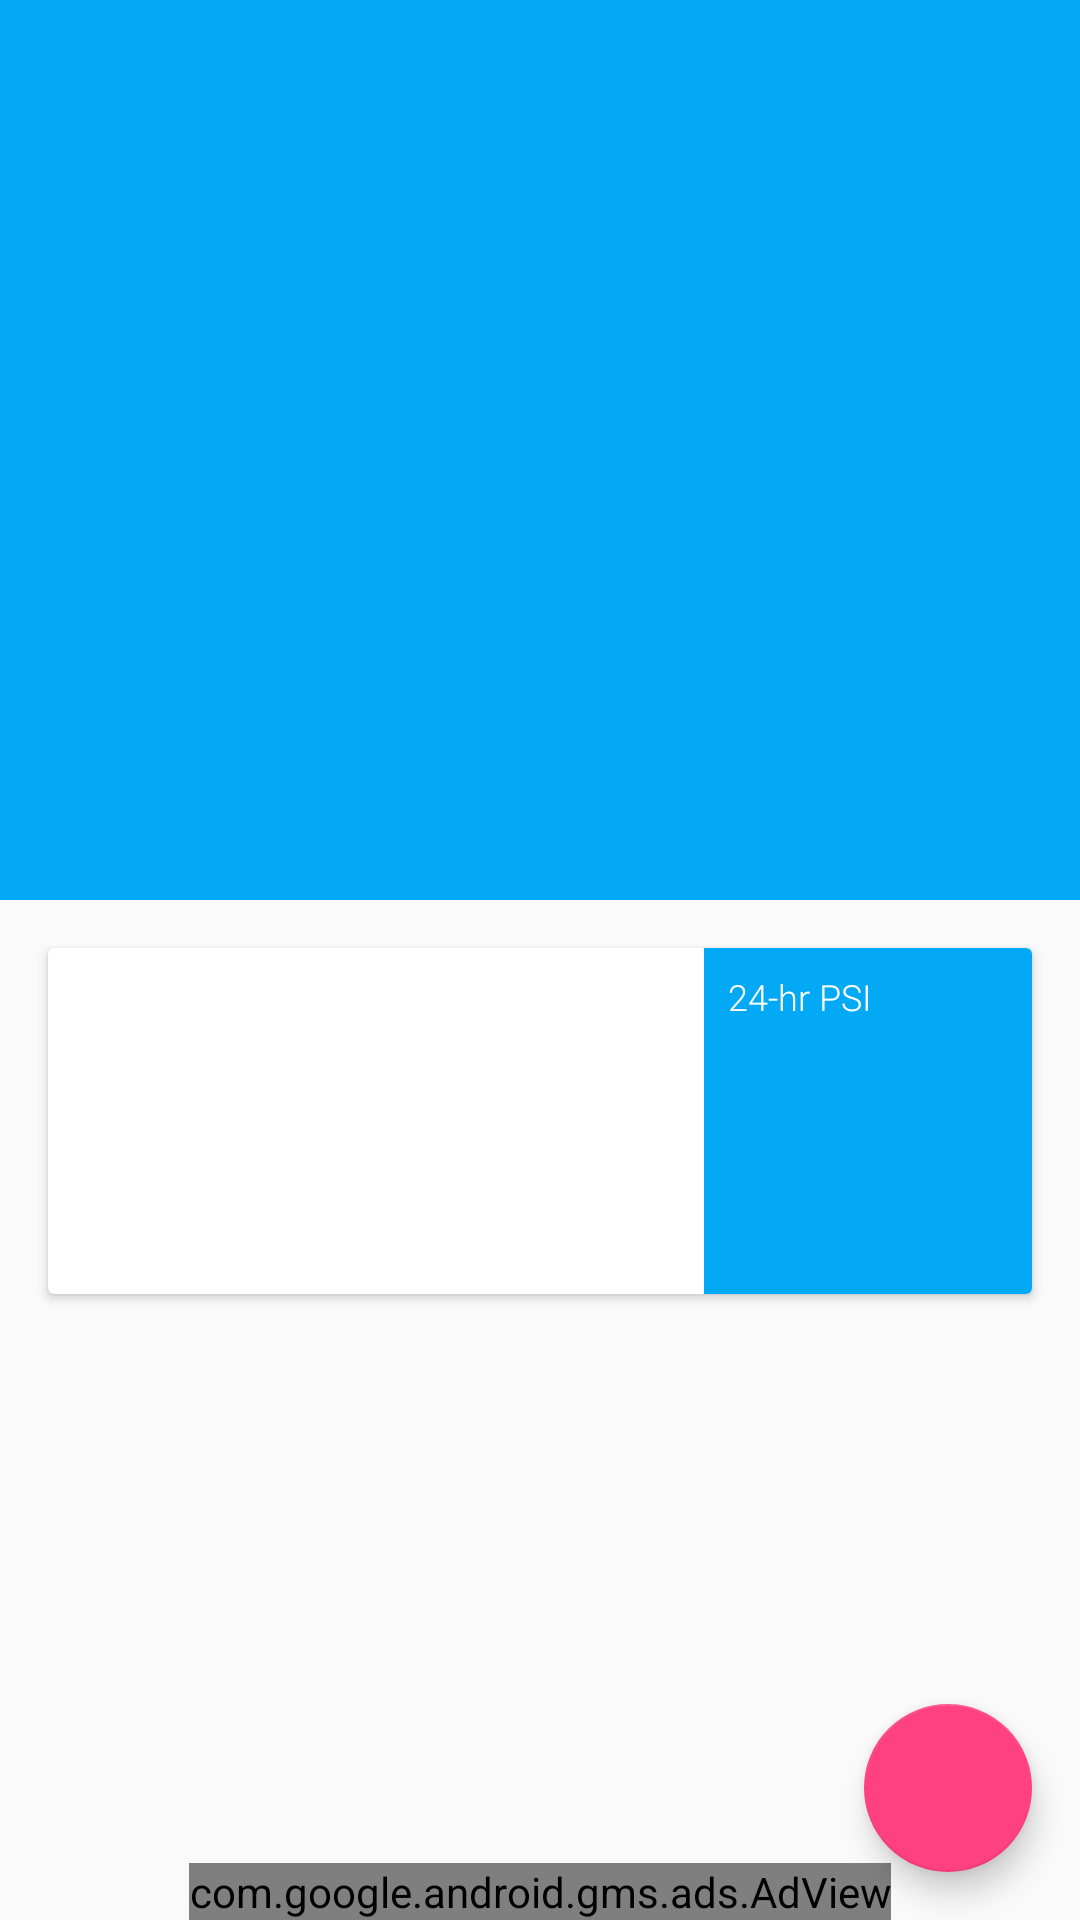

Reconstruct the res/layout file that produces this screen, plus the resources it refers to.
<!-- AndroidManifest.xml: activity theme AppTheme.NoActionBar -->
<!-- res/layout/activity_detail.xml -->
<?xml version="1.0" encoding="utf-8"?>
<android.support.design.widget.CoordinatorLayout xmlns:android="http://schemas.android.com/apk/res/android"
    xmlns:app="http://schemas.android.com/apk/res-auto"
    xmlns:tools="http://schemas.android.com/tools"
    xmlns:ads="http://schemas.android.com/apk/res-auto"
    android:layout_width="match_parent"
    android:layout_height="match_parent"
    android:fitsSystemWindows="true"
    tools:context="com.eventdee.psimonitor.activity.DetailActivity">

    <android.support.design.widget.AppBarLayout
        android:id="@+id/appbar"
        android:layout_width="match_parent"
        android:layout_height="@dimen/AppBarHeight"
        android:fitsSystemWindows="true"
        android:theme="@style/ThemeOverlay.AppCompat.Dark.ActionBar">

        <android.support.design.widget.CollapsingToolbarLayout
            android:id="@+id/collapsing_toolbar"
            android:layout_width="match_parent"
            android:layout_height="match_parent"
            android:fitsSystemWindows="true"
            app:collapsedTitleTextAppearance="@android:color/white"
            app:contentScrim="@color/colorPrimary"
            app:expandedTitleMarginEnd="64dp"
            app:expandedTitleMarginStart="48dp"
            app:expandedTitleTextAppearance="@android:color/white"
            app:layout_scrollFlags="scroll|exitUntilCollapsed">

            <ImageView
                android:id="@+id/locationiv"
                android:layout_width="match_parent"
                android:layout_height="match_parent"
                android:fitsSystemWindows="true"
                android:scaleType="centerCrop"
                app:layout_collapseMode="parallax" />

            <android.support.v7.widget.Toolbar
                android:id="@+id/toolbar"
                android:layout_width="match_parent"
                android:layout_height="?attr/actionBarSize"
                app:layout_collapseMode="pin"
                app:popupTheme="@style/AppTheme.PopupOverlay" />

        </android.support.design.widget.CollapsingToolbarLayout>

    </android.support.design.widget.AppBarLayout>

    <android.support.v4.widget.NestedScrollView
        android:layout_width="match_parent"
        android:layout_height="match_parent"
        app:layout_behavior="@string/appbar_scrolling_view_behavior">

        <include layout="@layout/content_detail" />

    </android.support.v4.widget.NestedScrollView>

    <android.support.design.widget.FloatingActionButton
        android:id="@+id/fab"
        android:layout_width="wrap_content"
        android:layout_height="wrap_content"
        android:layout_gravity="bottom|end"
        android:layout_margin="@dimen/fab_margin"
        app:srcCompat="@drawable/magnify" />

    <com.google.android.gms.ads.AdView
        android:id="@+id/adView"
        android:layout_width="wrap_content"
        android:layout_height="wrap_content"
        android:layout_gravity="bottom|center"

        ads:adSize="BANNER"
        ads:adUnitId="@string/banner_ad_unit_id"></com.google.android.gms.ads.AdView>

</android.support.design.widget.CoordinatorLayout>
<!-- res/layout/content_detail.xml (included above) -->
<?xml version="1.0" encoding="utf-8"?>
<LinearLayout xmlns:android="http://schemas.android.com/apk/res/android"
    xmlns:app="http://schemas.android.com/apk/res-auto"
    xmlns:tools="http://schemas.android.com/tools"
    android:id="@+id/content_main"
    android:layout_width="match_parent"
    android:layout_height="match_parent"
    android:descendantFocusability="blocksDescendants"
    android:orientation="vertical"
    android:scrollbars="vertical"
    app:layout_behavior="@string/appbar_scrolling_view_behavior"
    tools:context="com.eventdee.psimonitor.activity.MainActivity"
    tools:showIn="@layout/activity_main">

    <android.support.v7.widget.CardView
        android:layout_width="match_parent"
        android:layout_height="wrap_content"
        android:layout_margin="16dp">

        <LinearLayout
            android:layout_width="match_parent"
            android:layout_height="wrap_content"
            android:orientation="horizontal">

            <LinearLayout
                android:layout_width="0dp"
                android:layout_height="wrap_content"
                android:layout_gravity="center_vertical"
                android:layout_weight="2"
                android:orientation="vertical"
                android:padding="16dp">

                <TextView
                    android:id="@+id/dayName"
                    android:layout_width="wrap_content"
                    android:layout_height="wrap_content"
                    android:fontFamily="sans-serif-light"
                    android:gravity="start"
                    android:textSize="34sp" />

                <TextView
                    android:id="@+id/date"
                    android:layout_width="wrap_content"
                    android:layout_height="wrap_content"
                    android:fontFamily="sans-serif-light"
                    android:gravity="start"
                    android:textSize="14sp" />

                <TextView
                    android:id="@+id/time"
                    android:layout_width="wrap_content"
                    android:layout_height="wrap_content"
                    android:fontFamily="sans-serif-light"
                    android:gravity="start"
                    android:textSize="14sp" />

            </LinearLayout>

            <LinearLayout
                android:id="@+id/PSIBackground"
                android:layout_width="0dp"
                android:layout_height="match_parent"
                android:layout_weight="1"
                android:background="@color/colorPrimary"
                android:orientation="vertical">

                <TextView
                    android:layout_width="wrap_content"
                    android:layout_height="wrap_content"
                    android:layout_gravity="top|left"
                    android:layout_margin="8dp"
                    android:fontFamily="sans-serif-light"
                    android:gravity="start"
                    android:text="@string/psi"
                    android:textColor="@android:color/white"
                    android:textSize="12sp" />

                <TextView
                    android:id="@+id/detailPSI"
                    android:layout_width="wrap_content"
                    android:layout_height="wrap_content"
                    android:layout_gravity="center"
                    android:fontFamily="sans-serif-light"
                    android:gravity="center"
                    android:textColor="@android:color/white"
                    android:textSize="45sp" />

                <TextView
                    android:id="@+id/status"
                    android:layout_width="wrap_content"
                    android:layout_height="wrap_content"
                    android:layout_gravity="center"
                    android:layout_marginTop="-8dp"
                    android:fontFamily="sans-serif-light"
                    android:gravity="center"
                    android:textColor="@android:color/white"
                    android:textSize="12sp" />


            </LinearLayout>

        </LinearLayout>

    </android.support.v7.widget.CardView>

    <android.support.v7.widget.RecyclerView
        android:id="@+id/reading_recycler_view"
        android:layout_width="match_parent"
        android:layout_height="match_parent"
        android:layout_marginLeft="12dp"
        android:layout_marginRight="12dp" />

</LinearLayout>
<!-- res/layout/activity_main.xml (included above) -->
<?xml version="1.0" encoding="utf-8"?>
<android.support.design.widget.CoordinatorLayout xmlns:android="http://schemas.android.com/apk/res/android"
    xmlns:app="http://schemas.android.com/apk/res-auto"
    xmlns:tools="http://schemas.android.com/tools"
    android:layout_width="match_parent"
    android:layout_height="match_parent"
    android:fitsSystemWindows="true"
    tools:context="com.eventdee.psimonitor.activity.MainActivity">

    <android.support.design.widget.AppBarLayout
        android:layout_width="match_parent"
        android:layout_height="wrap_content"
        android:theme="@style/AppTheme.AppBarOverlay">

        <android.support.v7.widget.Toolbar
            android:id="@+id/toolbar"
            android:layout_width="match_parent"
            android:layout_height="?attr/actionBarSize"
            android:background="?attr/colorPrimary"
            app:popupTheme="@style/AppTheme.PopupOverlay" />

    </android.support.design.widget.AppBarLayout>

    <include layout="@layout/content_main" />

    <android.support.design.widget.FloatingActionButton
        android:id="@+id/fab"
        android:layout_width="wrap_content"
        android:layout_height="wrap_content"
        android:layout_gravity="bottom|end"
        android:layout_margin="@dimen/fab_margin"
        app:srcCompat="@drawable/magnify" />

</android.support.design.widget.CoordinatorLayout>
<!-- res/layout/content_main.xml (included above) -->
<?xml version="1.0" encoding="utf-8"?>
<RelativeLayout xmlns:android="http://schemas.android.com/apk/res/android"
    xmlns:app="http://schemas.android.com/apk/res-auto"
    xmlns:tools="http://schemas.android.com/tools"
    android:id="@+id/content_main"
    android:layout_width="match_parent"
    android:layout_height="match_parent"
    android:descendantFocusability="blocksDescendants"
    app:layout_behavior="@string/appbar_scrolling_view_behavior"
    tools:context="com.eventdee.psimonitor.activity.MainActivity"
    tools:showIn="@layout/activity_main">

    <ImageView
        android:id="@+id/mainBackground"
        android:layout_width="match_parent"
        android:layout_height="match_parent"
        android:scaleType="centerCrop"
        android:src="@drawable/sgskyline" />

    
        
        
        
        
        
        
        
        
        

    <ProgressBar
        android:id="@+id/progressBar"
        android:layout_width="240dp"
        android:layout_height="240dp"
        android:layout_centerInParent="true"
        android:background="@drawable/circle_shape"
        android:max="500"
        android:progress="0"
        android:indeterminateOnly="false"
        android:progressDrawable="@drawable/circular_progress_bar" />

    <LinearLayout
        android:layout_width="wrap_content"
        android:layout_height="wrap_content"
        android:layout_above="@id/progressBar"
        android:layout_centerHorizontal="true"
        android:layout_marginBottom="@dimen/activity_vertical_margin"
        android:orientation="horizontal">

        <ImageView
            android:id="@+id/leftarrow"
            android:layout_width="wrap_content"
            android:layout_height="wrap_content"
            android:scaleType="center"
            android:src="@drawable/chevron_left" />

        <TextView
            android:id="@+id/date"
            android:layout_width="wrap_content"
            android:layout_height="wrap_content"
            android:textSize="18sp" />

        <ImageView
            android:id="@+id/rightarrow"
            android:layout_width="wrap_content"
            android:layout_height="wrap_content"
            android:scaleType="center"
            android:src="@drawable/chevron_right" />

    </LinearLayout>

    <TextView
        android:id="@+id/todaypsi"
        android:layout_width="wrap_content"
        android:layout_height="wrap_content"
        android:layout_centerInParent="true"
        android:textSize="40sp" />

    <TextView
        android:id="@+id/status"
        android:layout_width="wrap_content"
        android:layout_height="wrap_content"
        android:layout_below="@id/todaypsi"
        android:layout_centerHorizontal="true"
        android:layout_centerInParent="true"
        android:textSize="21sp" />

    <TextView
        android:id="@+id/warning"
        android:layout_width="250dp"
        android:layout_height="wrap_content"
        android:layout_below="@id/progressBar"
        android:layout_centerHorizontal="true"
        android:layout_centerInParent="true"
        android:layout_marginTop="16dp"
        android:gravity="center_horizontal"
        android:textColor="@android:color/white"
        android:textSize="16sp" />

</RelativeLayout>
<!-- resources referenced by this layout -->
<resources>
  <color name="colorPrimary">#03A9F4</color>
  <dimen name="AppBarHeight">300dp</dimen>
  <dimen name="activity_vertical_margin">16dp</dimen>
  <dimen name="fab_margin">16dp</dimen>
  <!-- drawable circular_progress_bar (drawable) -->
  <?xml version="1.0" encoding="utf-8"?>
  <rotate xmlns:android="http://schemas.android.com/apk/res/android"
      android:fromDegrees="270"
      android:toDegrees="270">
      <shape
          android:innerRadiusRatio="2.5"
          android:shape="ring"
          android:thickness="20dp"
          android:useLevel="true">
  
          <gradient
              android:angle="0"
              android:endColor="#D50000"
              android:centerColor="#00B0FF"
              android:startColor="#00E676"
              android:type="sweep"
              android:useLevel="false" />
          <corners
              android:bottomLeftRadius="3dp"
              android:bottomRightRadius="3dp"
              android:radius="100dp"/>
  
  
      </shape>
  </rotate>
  <!-- drawable sgskyline: jpg bitmap (drawable, 97691 bytes) -->
  <string name="banner_ad_unit_id">ca-app-pub-3940256099942544/6300978111</string>
  <string name="psi">24-hr PSI</string>
  <style name="AppTheme.AppBarOverlay" parent="ThemeOverlay.AppCompat.Dark.ActionBar" />
  <style name="AppTheme.PopupOverlay" parent="ThemeOverlay.AppCompat.Light" />
  <style name="AppTheme.NoActionBar">
          <item name="windowActionBar">false</item>
          <item name="windowNoTitle">true</item>
      </style>
</resources>
